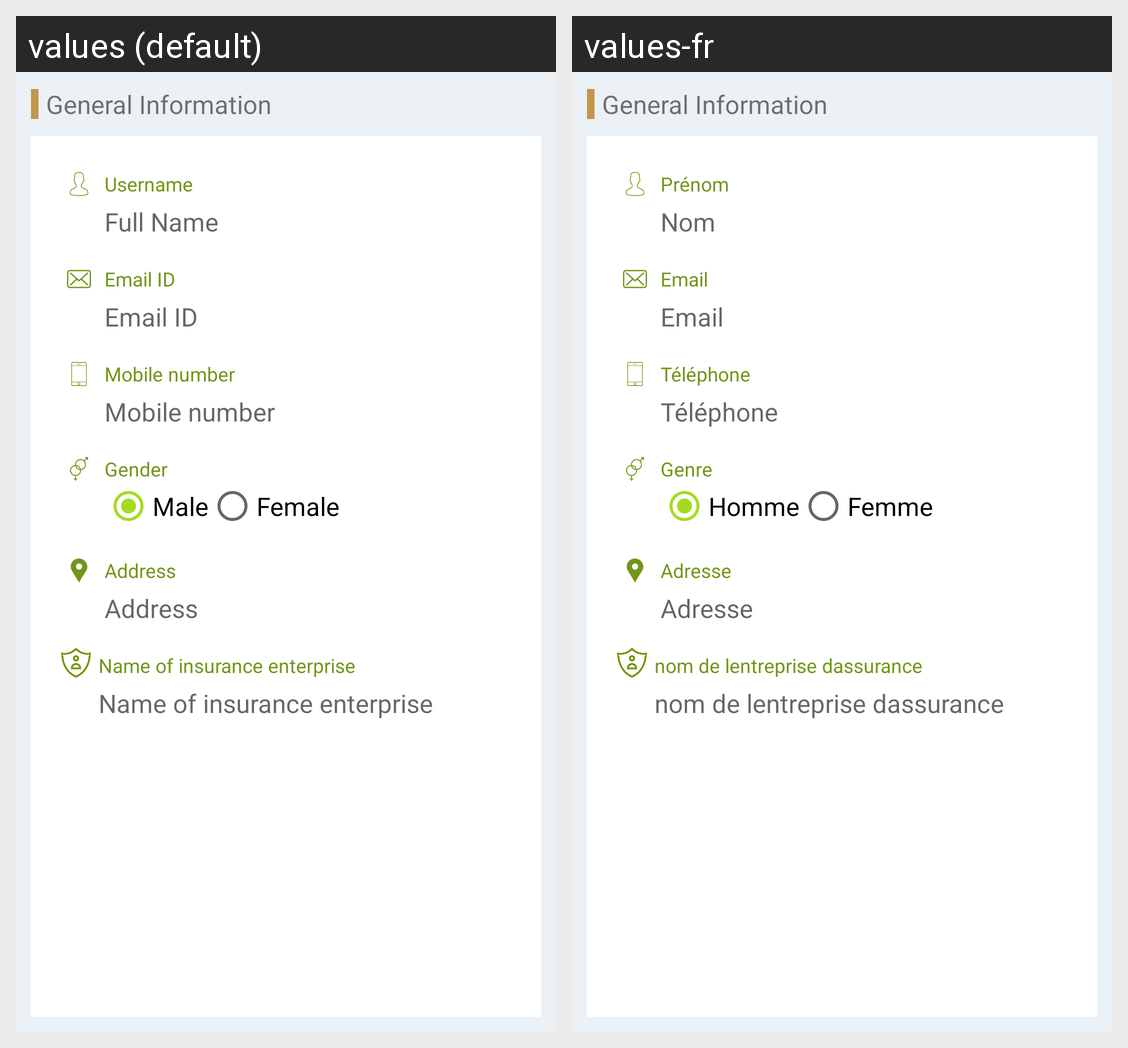

Locale-by-locale string values for the Android screen shown in this grid:
Android screen res/layout/fragment_my_account.xml rendered under 2 locales, left to right: values (default), values-fr. Device: Nexus 5 (rendered at 1080×1920; each locale shown at half size, 540×960, under a caption strip naming it); theme AppTheme.
Strings drawn on this screen, with the default value and each locale's value (text and hints the layout hard-codes, and strings that could not be matched under every locale, appear in the picture but are not listed):

str_username
  values: Username
  values-fr: Prénom

str_full_name
  values: Full Name
  values-fr: Nom

str_email_id
  values: Email ID
  values-fr: Email

str_mb_no
  values: Mobile number
  values-fr: Téléphone

str_gender
  values: Gender
  values-fr: Genre

str_male
  values: Male
  values-fr: Homme

str_female
  values: Female
  values-fr: Femme

str_address
  values: Address
  values-fr: Adresse

name_of_insurance_enterprise
  values: Name of insurance enterprise
  values-fr: nom de lentreprise dassurance
